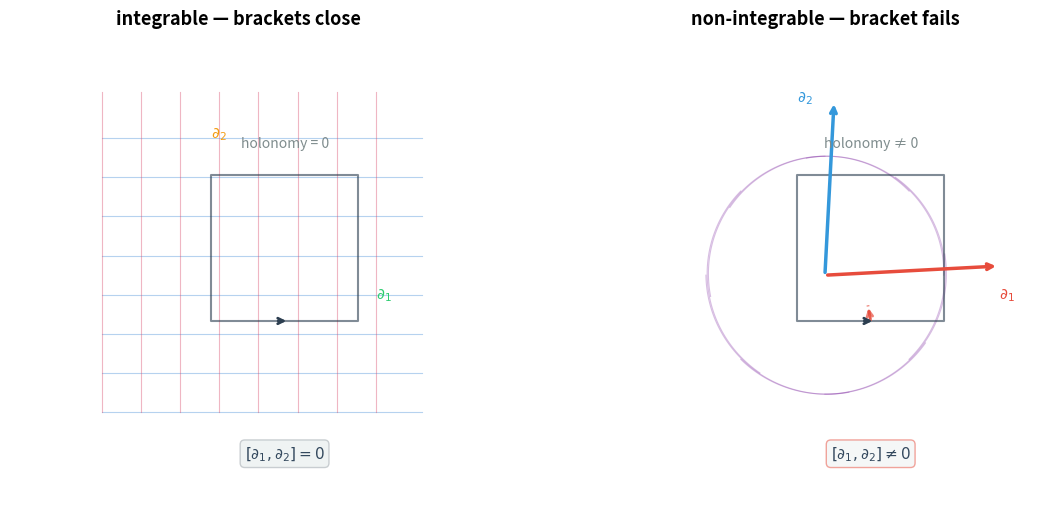

Write Python code to recreate this figure.
"""
Integrable toroidal — holonomy as zero vs. holonomy as residue.

Two panels:
  Left:  S¹ × S¹ where Frobenius condition holds. Parallel leaves.
         The two periodic directions form a grid — holonomy is trivial.
  Right: Twisted circle bundle. Leaves spiral. Transport around loop
         returns turned. Holonomy is the twist that remains.

Code-based making: matplotlib, no replicate.
"""
import numpy as np
import matplotlib
matplotlib.use("Agg")
import matplotlib.pyplot as plt
from matplotlib.patches import FancyArrowPatch
from matplotlib.collections import LineCollection

def make_left_panel(ax):
    """Integrable: two independent periodic directions. Flat torus."""
    ax.set_xlim(-1, 4)
    ax.set_ylim(-1, 4)
    ax.set_aspect('equal')
    ax.axis('off')
    ax.set_title("integrable — brackets close", fontsize=13, fontweight='bold', pad=16)

    # Two families of parallel leaves (grids)
    # Family 1: horizontal lines (periodic in x)
    for y in np.linspace(0, 3, 8):
        ax.plot([0, 3.5], [y, y], color='#4a90d9', alpha=0.4, linewidth=0.8)
    # Family 2: vertical lines (periodic in y)
    for x in np.linspace(0, 3, 8):
        ax.plot([x, x], [0, 3.5], color='#d94a6a', alpha=0.4, linewidth=0.8)

    # Fundamental domain — parallelogram spanned by two basis vectors
    v1 = np.array([3.0, 0.0])
    v2 = np.array([0.0, 3.0])
    origin = np.array([1.5, 1.5])

    # Draw basis vectors
    ax.annotate('', xy=origin+v1+0.1, xytext=origin,
                arrowprops=dict(arrowstyle='->', color='#2ecc71', lw=2.5))
    ax.annotate('', xy=origin+v2+0.1, xytext=origin,
                arrowprops=dict(arrowstyle='->', color='#f39c12', lw=2.5))

    ax.text(origin[0]+v1[0]/2, origin[1]-0.25, r'$\partial_1$', color='#2ecc71', fontsize=11)
    ax.text(origin[0]-0.3, origin[1]+v2[1]/2, r'$\partial_2$', color='#f39c12', fontsize=11)

    # Transport loop — rectangle — returns exactly
    path = np.array([
        [2.0, 1.0], [2.8, 1.0], [2.8, 2.6], [1.2, 2.6], [1.2, 1.0], [2.0, 1.0]
    ])
    ax.plot(path[:, 0], path[:, 1], color='#2c3e50', linewidth=1.5, alpha=0.6)

    # Arrow head at end
    ax.annotate('', xy=(2.05, 1.0), xytext=(1.9, 1.0),
                arrowprops=dict(arrowstyle='->', color='#2c3e50', lw=2))

    ax.text(2.0, 2.9, "holonomy = 0", fontsize=10, color='#7f8c8d', ha='center',
            style='italic')
    ax.text(2.0, -0.5, r"$[\partial_1, \partial_2] = 0$", fontsize=11, color='#34495e',
            ha='center',
            bbox=dict(boxstyle='round,pad=0.3', facecolor='#ecf0f1', edgecolor='#bdc3c7', alpha=0.8))


def make_right_panel(ax):
    """Non-integrable: twisted circle bundle. Brackets don't close."""
    ax.set_xlim(-1, 4)
    ax.set_ylim(-1, 4)
    ax.set_aspect('equal')
    ax.axis('off')
    ax.set_title("non-integrable — bracket fails", fontsize=13, fontweight='bold', pad=16)

    # Leaves that spiral — not parallel, they twist relative to each other
    n_leaves = 8
    for i in range(n_leaves):
        t = np.linspace(0, 3.5, 60)
        # Each leaf winds differently — the twist accumulates
        angle = (i / n_leaves) * 2 * np.pi + 0.5 * t
        x = 1.5 + 1.3 * np.cos(angle)
        y = 1.5 + 1.3 * np.sin(angle)
        # Add the twist: leaves are not closed curves, they spiral
        spiral_offset = 0.3 * t / 3.5
        ax.plot(x + spiral_offset * 0.1, y, color='#8e44ad', alpha=0.35, linewidth=0.8)

    # Basis vectors at origin — they don't commute
    origin = np.array([1.5, 1.5])

    ax.annotate('', xy=origin+np.array([1.8, 0.0])+0.1, xytext=origin,
                arrowprops=dict(arrowstyle='->', color='#e74c3c', lw=2.5))
    ax.annotate('', xy=origin+np.array([0.0, 1.8])+0.1, xytext=origin,
                arrowprops=dict(arrowstyle='->', color='#3498db', lw=2.5))

    ax.text(origin[0]+1.9, origin[1]-0.25, r'$\partial_1$', color='#e74c3c', fontsize=11)
    ax.text(origin[0]-0.3, origin[1]+1.9, r'$\partial_2$', color='#3498db', fontsize=11)

    # Transport loop — same rectangle — returns turned
    path = np.array([
        [2.0, 1.0], [2.8, 1.0], [2.8, 2.6], [1.2, 2.6], [1.2, 1.0], [2.0, 1.0]
    ])
    ax.plot(path[:, 0], path[:, 1], color='#2c3e50', linewidth=1.5, alpha=0.6)

    # Arrow head at end
    ax.annotate('', xy=(2.05, 1.0), xytext=(1.9, 1.0),
                arrowprops=dict(arrowstyle='->', color='#2c3e50', lw=2))

    # Show the twist — the return vector is rotated
    twist_angle = 0.35
    end = np.array([2.0, 1.0])
    rotated = end + np.array([
        np.cos(twist_angle) - 1,
        np.sin(twist_angle)
    ]) * 0.5
    ax.plot([end[0], rotated[0]], [end[1], rotated[1]],
            color='#e74c3c', linewidth=2, linestyle='--', alpha=0.7)
    ax.annotate('', xy=rotated, xytext=end,
                arrowprops=dict(arrowstyle='->', color='#e74c3c', lw=2, alpha=0.7))

    ax.text(2.0, 2.9, "holonomy ≠ 0", fontsize=10, color='#7f8c8d', ha='center',
            style='italic')
    ax.text(2.0, -0.5, r"$[\partial_1, \partial_2] \neq 0$", fontsize=11, color='#34495e',
            ha='center',
            bbox=dict(boxstyle='round,pad=0.3', facecolor='#ecf0f1', edgecolor='#e74c3c', alpha=0.5))


fig, (ax1, ax2) = plt.subplots(1, 2, figsize=(12, 5.5))
fig.patch.set_facecolor('white')

make_left_panel(ax1)
make_right_panel(ax2)

plt.tight_layout(pad=2.0)
plt.savefig("integrable-toroidal.png", dpi=150, bbox_inches='tight', facecolor='white')
plt.close()
print("done: integrable-toroidal.png")
